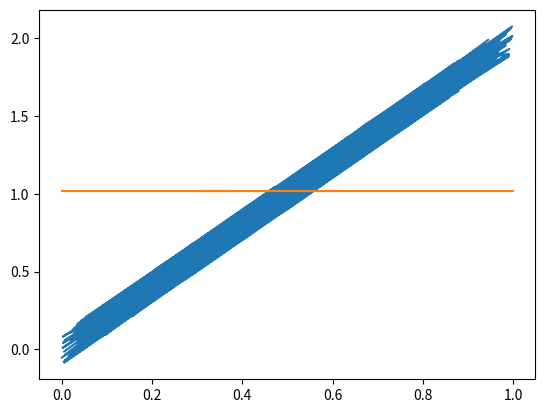

Python code for this plot:
import matplotlib.pyplot as plt
import numpy as np


def generate(sample_size):
    x = np.random.uniform(0, 1, sample_size)
    e = np.random.uniform(-0.1, 0.1, sample_size)

    y = 2*x + e
    return x, y, e


if __name__ == "__main__":
    n = 1000

    x, y, e = generate(n)

    a = (np.sum((x- np.mean(x))) * np.sum((y- np.mean(y)))) / np.sum((x- np.mean(x)) ** 2)
    b = np.mean(y) - a * np.mean(x)
    yhat = a*x + b

    plt.plot(x, y)
    plt.plot(x, yhat)
    plt.show()
